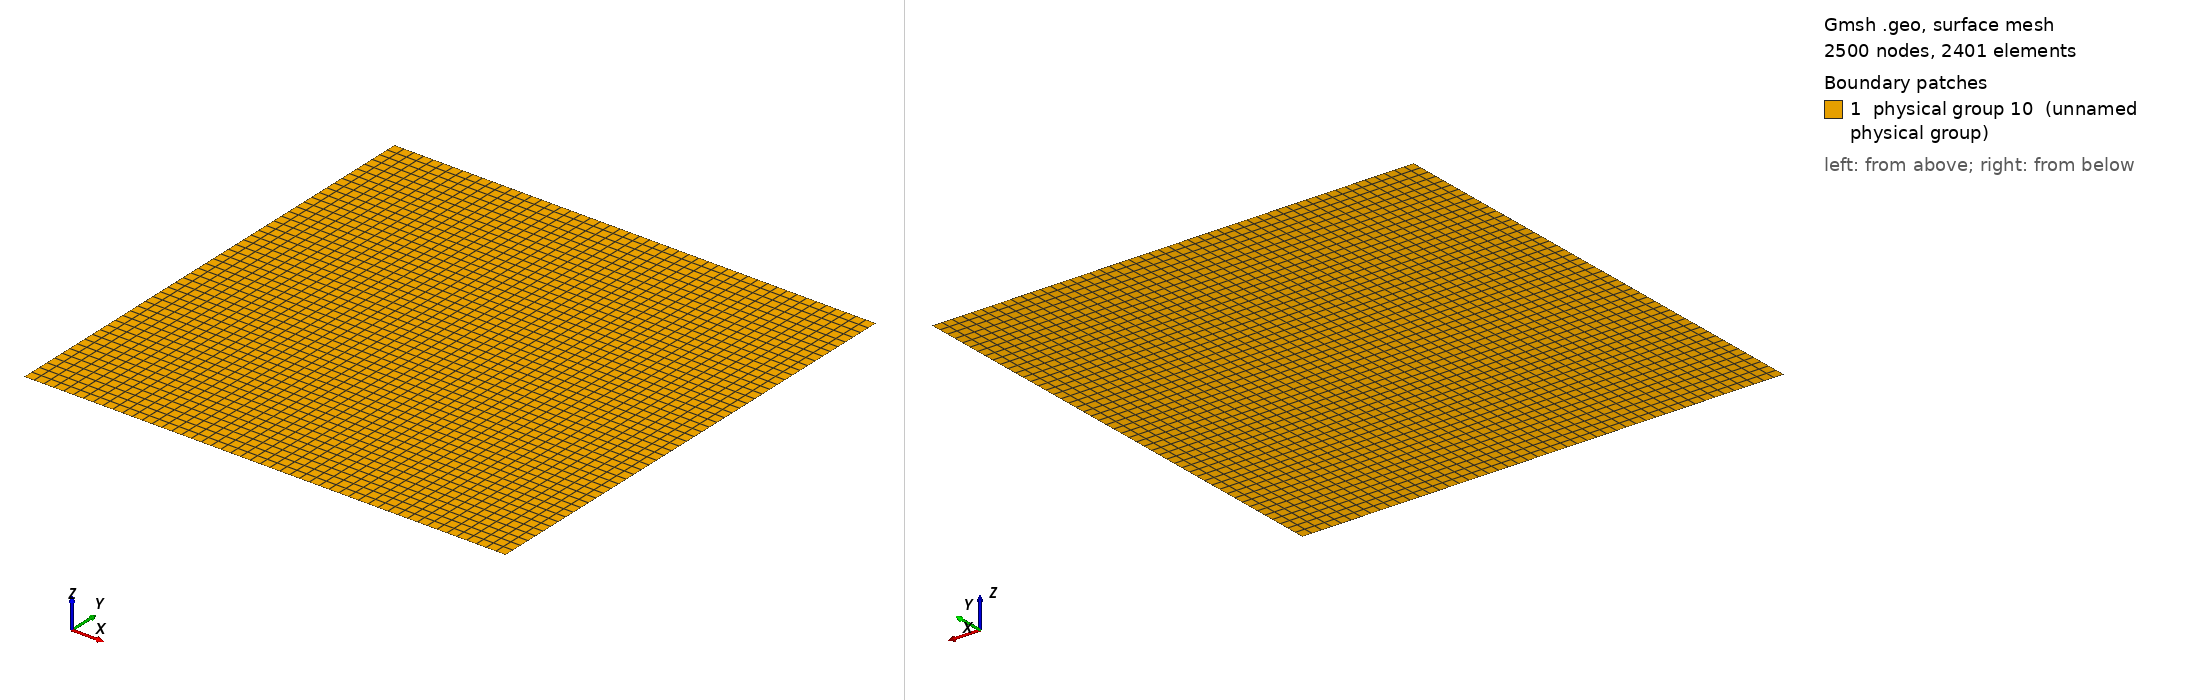

Gmsh geometry script, surface-meshed: 2500 nodes, 2401 surface elements. Boundary patches (legend numbers): 1 physical group 10 (unnamed physical group). Left view from above one corner, right view from below the opposite corner. Legend entries are the model's physical surfaces. The drawing asked Gmsh for element sizes between 1% and 20% of the model's largest extent; the script's own settings can give other sizes.

=== grid_cart.geo (drawn) ===
xmin = 0.0;
xmax = 2.0;
ymin = 0.0;
ymax = 2.0;

// y length is 3 times x length
nx = 50;
ny = nx;

Point(1) = {xmin, ymin, 0};
Point(2) = {xmax, ymin, 0};
Point(3) = {xmax, ymax, 0};
Point(4) = {xmin, ymax, 0};

Line(1) = {1,2};
Line(2) = {2,3};
Line(3) = {3,4};
Line(4) = {4,1};

Line Loop(1) = {1,2,3,4};
Ruled Surface(1) = {1};
Transfinite Surface(1) = {1,2,3,4};

Recombine Surface(1);
Transfinite Line{1,3} = nx;
Transfinite Line{2,4} = ny;

Physical Line(1) = {1,2,3,4};
Physical Surface(10) = {1};
